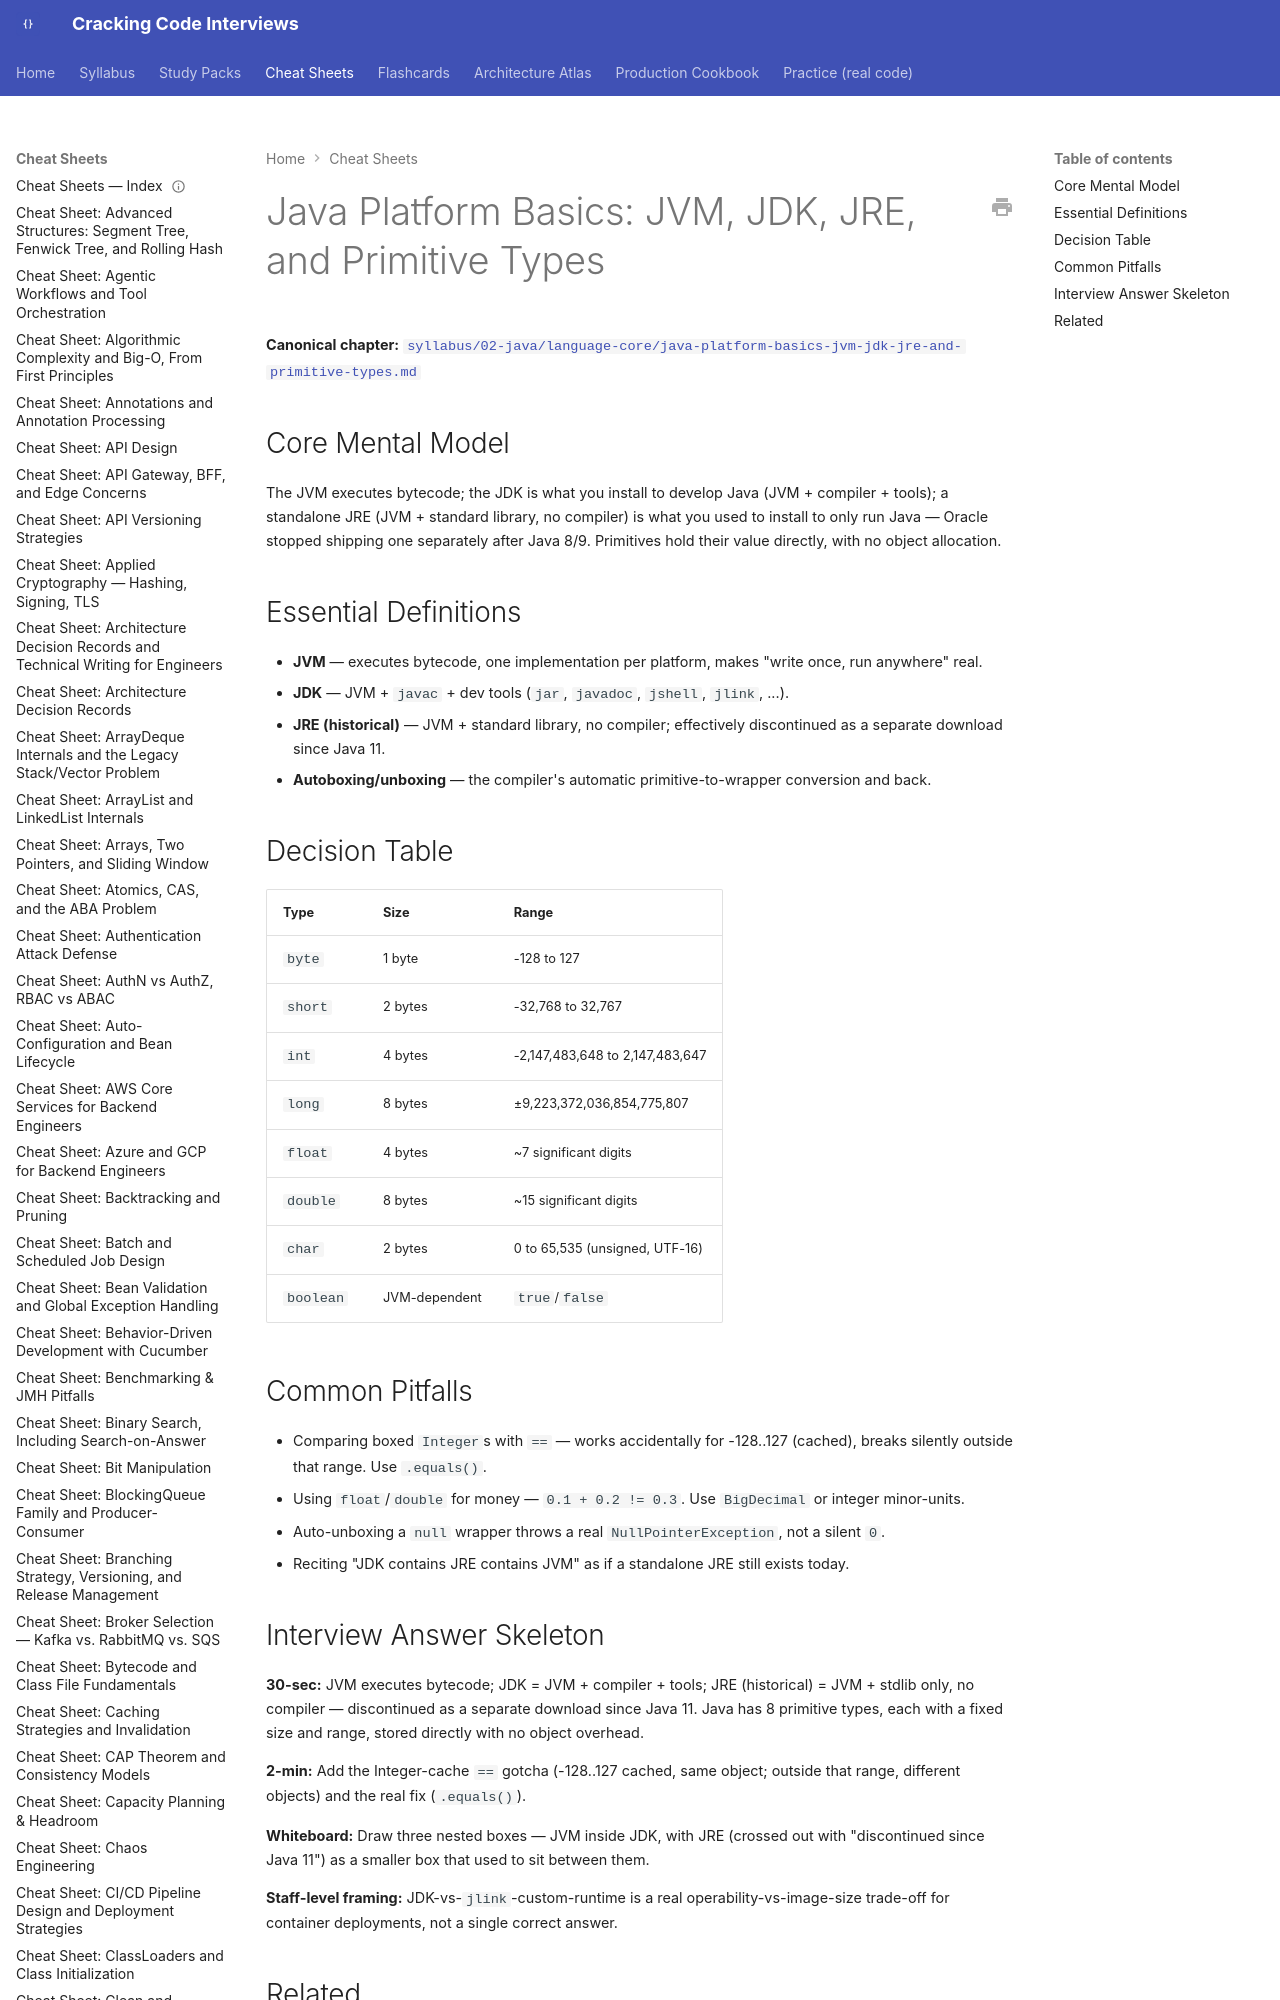

repository: JuanMelendres/cracking-code-interviews · page: cheat-sheets/java-platform-basics-jvm-jdk-jre-and-primitive-types/index.html · generator: mkdocs

---
title: "Cheat Sheet: Java Platform Basics: JVM, JDK, JRE, and Primitive Types"
slug: java-platform-basics-jvm-jdk-jre-and-primitive-types
document_type: cheat-sheet
domain: 02-java
topic_id: T-2209
canonical: ../syllabus/02-java/language-core/java-platform-basics-jvm-jdk-jre-and-primitive-types.md
last_updated: 2026-09-08
---
